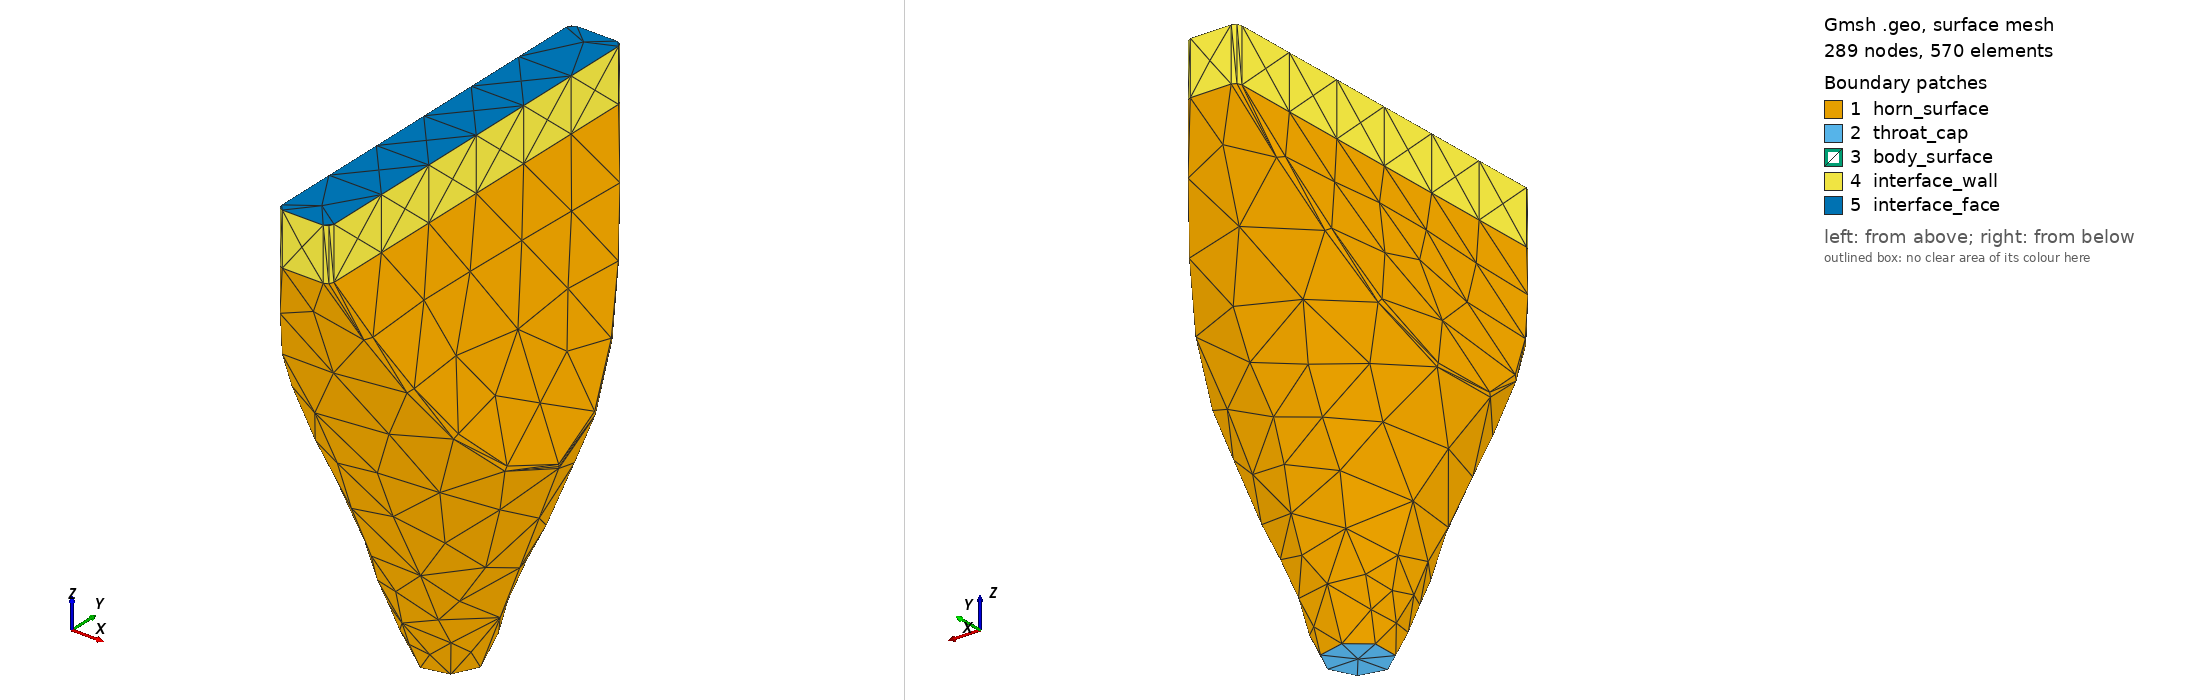

Gmsh geometry script, surface-meshed: 289 nodes, 570 surface elements. Boundary patches (legend numbers): 1 horn_surface, 2 throat_cap, 3 body_surface, 4 interface_wall, 5 interface_face. Left view from above one corner, right view from below the opposite corner. Legend entries are the model's physical surfaces. The drawing asked Gmsh for element sizes between 1% and 20% of the model's largest extent; the script's own settings can give other sizes.

=== plein_interface_step.geo (drawn) ===
SetFactory("OpenCASCADE");
Geometry.Tolerance = 1e-6;

// ==================== CARTER : cône ∩ biseau ====================
Cone(1) = {0, 0, -244.000000000, 0, 0, 244.000000000, 17.500000000, 110.000000000};

// Esquisse du biseau dans le plan XZ, extrudée en Y (sketch + extrude).
Point(101) = {-107.500000000, -244.000000000, -244.000000000, 1};
Point(102) = {107.500000000, -244.000000000, -244.000000000, 1};
Point(103) = {15.000000000, -244.000000000, 0, 1};
Point(104) = {-15.000000000, -244.000000000, 0, 1};
Line(101) = {101, 102}; Line(102) = {102, 103};
Line(103) = {103, 104}; Line(104) = {104, 101};
Curve Loop(101) = {101, 102, 103, 104};
Plane Surface(101) = {101};
_eh[] = Extrude {0, 488.000000000, 0} { Surface{101}; };
BooleanIntersection(1000) = { Volume{1}; Delete; }{ Volume{_eh[1]}; Delete; };

// --- Congé sur l'arête de pli du carter ---
_hs() = Abs(Boundary{ Volume{1000}; });
_hc() = Unique(Abs(Boundary{ Surface{_hs()}; }));
_hn = 0;
For _hk In {0 : #_hc()-1}
  _hbb() = BoundingBox Curve{_hc(_hk)};
  If ((_hbb(5)-_hbb(2) > 0.01) && (_hbb(3)-_hbb(0) > 0.01))
    _hf[_hn] = _hc(_hk); _hn = _hn + 1;
  EndIf
EndFor
If (_hn > 0)
  Fillet{1000}{_hf()}{3.000000000}
EndIf
_hv() = Volume{:};
HV = _hv(0);

// ==================== CORPS INTERNE : cône ∩ biseau ====================
Cone(900) = {0, 0, -243.340540541, 0, 0, 243.340540541, 0.250000000, 92.500000000};

// Esquisse du corps : même biseau que le carter, offset à t/2 au lieu de i/2.
Point(201) = {-93.250000000, -244.000000000, -244.000000000, 1};
Point(202) = {93.250000000, -244.000000000, -244.000000000, 1};
Point(203) = {0.750000000, -244.000000000, 0, 1};
Point(204) = {-0.750000000, -244.000000000, 0, 1};
Line(201) = {201, 202}; Line(202) = {202, 203};
Line(203) = {203, 204}; Line(204) = {204, 201};
Curve Loop(201) = {201, 202, 203, 204};
Plane Surface(201) = {201};
_eb[] = Extrude {0, 488.000000000, 0} { Surface{201}; };
BooleanIntersection(2000) = { Volume{900}; Delete; }{ Volume{_eb[1]}; Delete; };

// --- Congé sur l'arête de pli du corps ---
_bs() = Abs(Boundary{ Volume{2000}; });
_bc() = Unique(Abs(Boundary{ Surface{_bs()}; }));
_bn = 0;
For _bk In {0 : #_bc()-1}
  _bbb() = BoundingBox Curve{_bc(_bk)};
  If ((_bbb(5)-_bbb(2) > 0.01) && (_bbb(3)-_bbb(0) > 0.01))
    _bf[_bn] = _bc(_bk); _bn = _bn + 1;
  EndIf
EndFor
If (_bn > 0)
  Fillet{2000}{_bf()}{0.450000000}
EndIf
_av() = Volume{:};
BV = _av(0);
For _k In {0 : #_av()-1}
  If (_av(_k) != HV)
    BV = _av(_k);
  EndIf
EndFor

// ==================== Parois du carter ====================
_hb() = Abs(Boundary{ Volume{HV}; });
Delete{ Volume{HV}; }
_ht = -1; _htz = 1e30;
_hm = -1; _hmz = -1e30;
For _k In {0 : #_hb()-1}
  _q() = BoundingBox Surface{_hb(_k)};
  If (_q(5) - _q(2) < 0.01)
    _zm = 0.5*(_q(5) + _q(2));
    If (_zm < _htz)
      _htz = _zm; _ht = _hb(_k);
    EndIf
    If (_zm > _hmz)
      _hmz = _zm; _hm = _hb(_k);
    EndIf
  EndIf
EndFor
_hn = 0;
For _k In {0 : #_hb()-1}
  _s = _hb(_k);
  If (_s != _ht && _s != _hm)
    _q() = BoundingBox Surface{_s};
    If (!(0))
      _hkeep[_hn] = _s; _hn = _hn + 1;
    EndIf
  EndIf
EndFor
If (_hn > 0)
  Physical Surface("horn_surface") = {_hkeep()};
EndIf

// ---- Interface : paroi extrudée depuis la face de bouche + face plane ----
If (_ht > 0)
  Physical Surface("throat_cap") = {_ht};
EndIf
_ie[] = Extrude {0, 0, 30.000000000} { Surface{_hm}; };
Delete{ Volume{_ie[1]}; }
Delete{ Surface{_hm}; }
Physical Surface("interface_face") = {_ie[0]};
_iwn = 0;
For _k In {2 : #_ie[]-1}
  _s = _ie[_k];
  _q() = BoundingBox Surface{_s};
  If (!(0))
    _iwkeep[_iwn] = _s; _iwn = _iwn + 1;
  EndIf
EndFor
If (_iwn > 0)
  Physical Surface("interface_wall") = {_iwkeep()};
EndIf

// ==================== Parois du corps interne ====================
_bb() = Abs(Boundary{ Volume{BV}; });
Delete{ Volume{BV}; }
_bn = 0;
For _k In {0 : #_bb()-1}
  _s = _bb(_k);
  _q() = BoundingBox Surface{_s};
  If (!(0))
    _bkeep[_bn] = _s; _bn = _bn + 1;
  EndIf
EndFor
If (_bn > 0)
  Physical Surface("body_surface") = {_bkeep()};
EndIf
